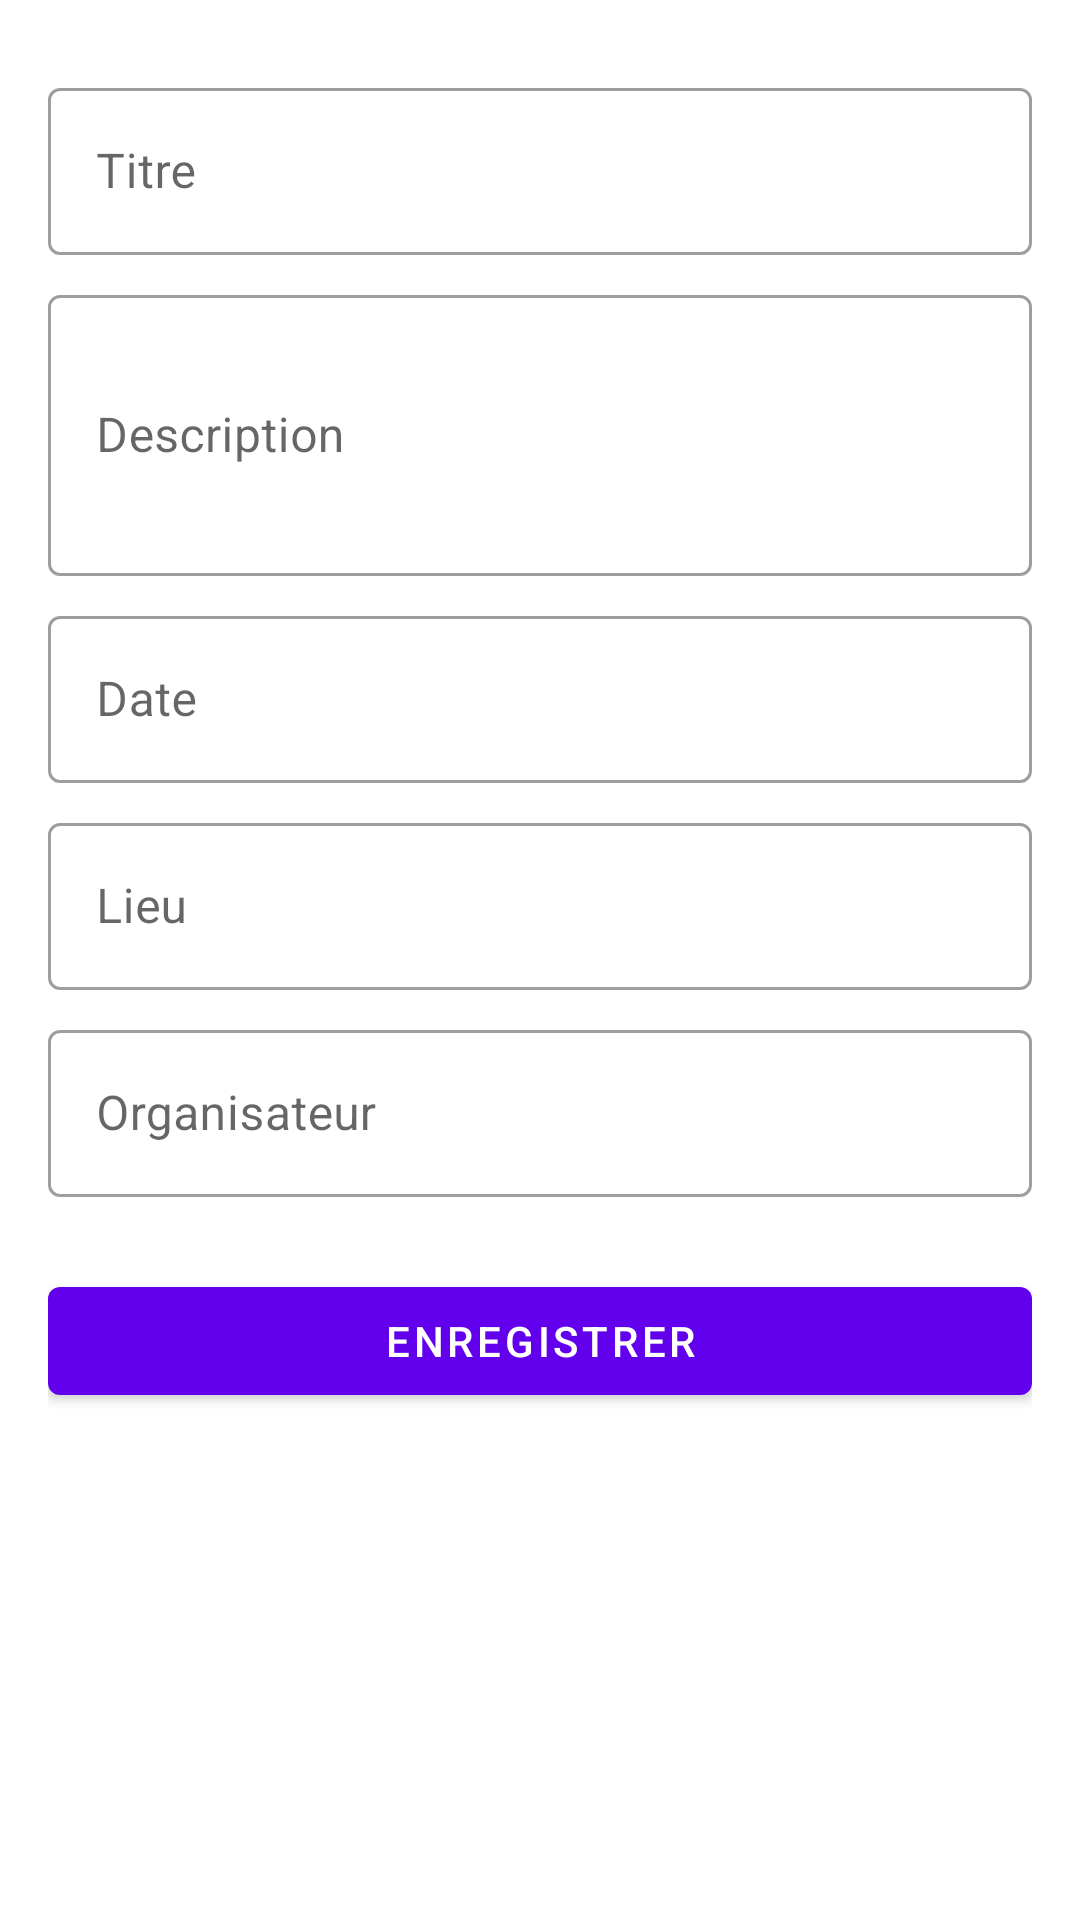

Produce the Android XML layout that renders to this screen, including the resource entries it uses.
<!-- AndroidManifest.xml: application theme Theme.GETEvent -->
<!-- res/layout/fragment_event_form.xml -->
<?xml version="1.0" encoding="utf-8"?>
<ScrollView xmlns:android="http://schemas.android.com/apk/res/android"
    xmlns:app="http://schemas.android.com/apk/res-auto"
    android:layout_width="match_parent"
    android:layout_height="match_parent">

    <LinearLayout
        android:layout_width="match_parent"
        android:layout_height="wrap_content"
        android:orientation="vertical"
        android:padding="16dp">

        <com.google.android.material.textfield.TextInputLayout
            android:layout_width="match_parent"
            android:layout_height="wrap_content"
            android:layout_marginTop="8dp"
            android:hint="@string/event_title"
            style="@style/Widget.MaterialComponents.TextInputLayout.OutlinedBox">

            <com.google.android.material.textfield.TextInputEditText
                android:id="@+id/editTextTitle"
                android:layout_width="match_parent"
                android:layout_height="wrap_content"
                android:inputType="text"/>

        </com.google.android.material.textfield.TextInputLayout>

        <com.google.android.material.textfield.TextInputLayout
            android:layout_width="match_parent"
            android:layout_height="wrap_content"
            android:layout_marginTop="8dp"
            android:hint="@string/event_description"
            style="@style/Widget.MaterialComponents.TextInputLayout.OutlinedBox">

            <com.google.android.material.textfield.TextInputEditText
                android:id="@+id/editTextDescription"
                android:layout_width="match_parent"
                android:layout_height="wrap_content"
                android:inputType="textMultiLine"
                android:minLines="3"/>

        </com.google.android.material.textfield.TextInputLayout>

        <com.google.android.material.textfield.TextInputLayout
            android:layout_width="match_parent"
            android:layout_height="wrap_content"
            android:layout_marginTop="8dp"
            android:hint="@string/event_date"
            style="@style/Widget.MaterialComponents.TextInputLayout.OutlinedBox">

            <com.google.android.material.textfield.TextInputEditText
                android:id="@+id/editTextDate"
                android:layout_width="match_parent"
                android:layout_height="wrap_content"
                android:inputType="none"
                android:focusable="false"/>

        </com.google.android.material.textfield.TextInputLayout>

        <com.google.android.material.textfield.TextInputLayout
            android:layout_width="match_parent"
            android:layout_height="wrap_content"
            android:layout_marginTop="8dp"
            android:hint="@string/event_location"
            style="@style/Widget.MaterialComponents.TextInputLayout.OutlinedBox">

            <com.google.android.material.textfield.TextInputEditText
                android:id="@+id/editTextLocation"
                android:layout_width="match_parent"
                android:layout_height="wrap_content"
                android:inputType="text"/>

        </com.google.android.material.textfield.TextInputLayout>

        <com.google.android.material.textfield.TextInputLayout
            android:layout_width="match_parent"
            android:layout_height="wrap_content"
            android:layout_marginTop="8dp"
            android:hint="@string/event_organizer"
            style="@style/Widget.MaterialComponents.TextInputLayout.OutlinedBox">

            <com.google.android.material.textfield.TextInputEditText
                android:id="@+id/editTextOrganizer"
                android:layout_width="match_parent"
                android:layout_height="wrap_content"
                android:inputType="text"/>

        </com.google.android.material.textfield.TextInputLayout>

        <com.google.android.material.button.MaterialButton
            android:id="@+id/buttonSave"
            android:layout_width="match_parent"
            android:layout_height="wrap_content"
            android:layout_marginTop="24dp"
            android:text="@string/save_event"/>

    </LinearLayout>

</ScrollView>
<!-- resources referenced by this layout -->
<resources>
  <string name="event_date">Date</string>
  <string name="event_description">Description</string>
  <string name="event_location">Lieu</string>
  <string name="event_organizer">Organisateur</string>
  <string name="event_title">Titre</string>
  <string name="save_event">Enregistrer</string>
  <style name="Theme.GETEvent" parent="Theme.MaterialComponents.DayNight.NoActionBar">
          <item name="colorPrimary">#FF6200EE</item>
          <item name="colorPrimaryVariant">#FF3700B3</item>
          <item name="colorOnPrimary">#FFFFFFFF</item>
          <item name="colorSecondary">#FF03DAC5</item>
          <item name="colorSecondaryVariant">#FF018786</item>
          <item name="colorOnSecondary">#FF000000</item>
          <item name="android:statusBarColor">?attr/colorPrimaryVariant</item>
      </style>
</resources>
